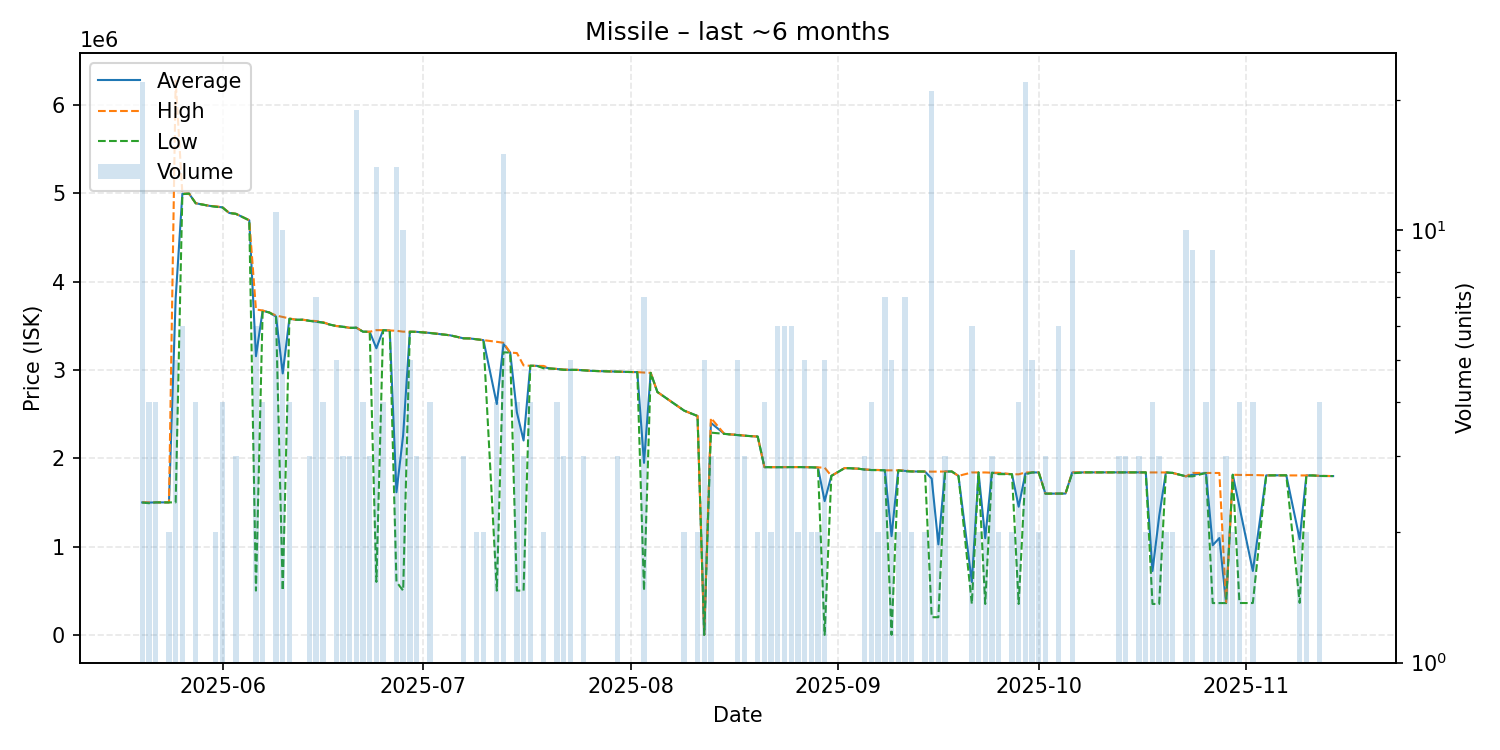

Data behind this chart, as committed beside it:
date, average, highest, lowest, order_count, volume
2025-05-20, 1499364, 1500000, 1499000, 5, 22
2025-05-21, 1497750, 1500000, 1491000, 4, 4
2025-05-22, 1500000, 1500000, 1500000, 4, 4
2025-05-23, 1500000, 1500000, 1500000, 1, 1
2025-05-24, 1500000, 1500000, 1500000, 2, 2
2025-05-25, 3810200, 6274500, 1500000, 5, 5
2025-05-26, 4994167, 4996000, 4990000, 4, 6
2025-05-27, 4996000, 4996000, 4996000, 1, 1
2025-05-28, 4887000, 4888000, 4886000, 3, 4
2025-05-30, 4858000, 4858000, 4858000, 1, 1
2025-05-31, 4849500, 4852000, 4847000, 2, 2
2025-06-01, 4840500, 4842000, 4839000, 2, 4
2025-06-02, 4777000, 4777000, 4777000, 1, 1
2025-06-03, 4767333, 4768000, 4767000, 2, 3
2025-06-05, 4694000, 4694000, 4694000, 1, 1
2025-06-06, 3155250, 3684000, 501500, 5, 6
2025-06-07, 3670500, 3673000, 3668000, 3, 4
2025-06-08, 3650000, 3650000, 3650000, 1, 1
2025-06-09, 3603818, 3616000, 3602000, 6, 11
2025-06-10, 2960450, 3599000, 501250, 6, 10
2025-06-11, 3580250, 3583000, 3577500, 4, 4
2025-06-12, 3568000, 3568000, 3568000, 1, 1
2025-06-13, 3568000, 3568000, 3568000, 1, 1
2025-06-14, 3557000, 3558000, 3555000, 3, 3
2025-06-15, 3546143, 3553000, 3545000, 2, 7
2025-06-16, 3538250, 3542000, 3534500, 4, 4
2025-06-17, 3514000, 3514000, 3514000, 1, 1
2025-06-18, 3497000, 3497000, 3496500, 5, 5
2025-06-19, 3490000, 3491500, 3487000, 3, 3
2025-06-20, 3476000, 3476000, 3476000, 3, 3
2025-06-21, 3477842, 3479500, 3477000, 11, 19
2025-06-22, 3433000, 3433000, 3433000, 4, 4
2025-06-23, 3431667, 3432000, 3431000, 3, 3
2025-06-24, 3245143, 3450000, 600000, 8, 14
2025-06-25, 3449500, 3450000, 3449000, 4, 4
2025-06-26, 3446000, 3446000, 3446000, 1, 1
2025-06-27, 1615143, 3443000, 600000, 4, 14
2025-06-28, 2260500, 3433000, 501000, 7, 10
2025-06-29, 3432200, 3434000, 3432000, 3, 5
2025-06-30, 3431000, 3431000, 3431000, 3, 3
2025-07-02, 3418500, 3420000, 3418000, 4, 4
2025-07-05, 3392000, 3392000, 3392000, 1, 1
2025-07-07, 3358000, 3358000, 3358000, 2, 3
2025-07-08, 3356000, 3356000, 3356000, 1, 1
2025-07-09, 3346500, 3347000, 3346000, 2, 2
2025-07-10, 3337000, 3337000, 3337000, 2, 2
2025-07-12, 2614000, 3318000, 501000, 4, 4
2025-07-13, 3292867, 3307000, 3199500, 4, 15
2025-07-14, 3196000, 3196000, 3196000, 1, 1
2025-07-15, 2519000, 3191000, 501000, 3, 4
2025-07-16, 2201000, 3051000, 501000, 3, 3
2025-07-17, 3047000, 3047000, 3047000, 3, 4
2025-07-18, 3046000, 3046000, 3046000, 1, 1
2025-07-19, 3031500, 3045000, 3018000, 2, 2
2025-07-20, 3016000, 3016000, 3016000, 1, 1
2025-07-21, 3010500, 3011000, 3010000, 4, 4
2025-07-22, 3003000, 3004000, 3001000, 2, 3
2025-07-23, 3000400, 3001000, 3000000, 4, 5
2025-07-24, 3000000, 3000000, 3000000, 1, 1
2025-07-25, 2995667, 2997000, 2995000, 2, 3
... 87 more rows
